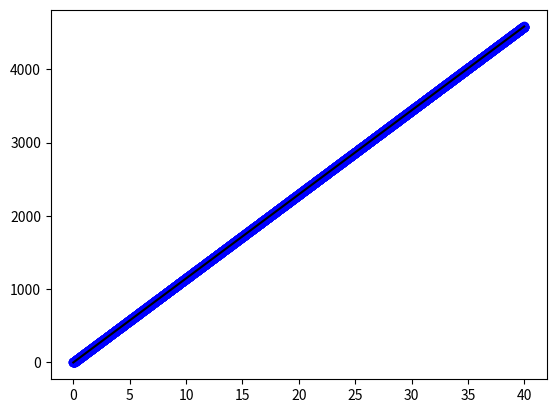

Recreate this plot in Python.
import numpy as np
import matplotlib.pyplot as plt
import math

def lon_function(x):
    return 114.6 * d

vecfunc = np.vectorize(lon_function)

d = np.arange(0.0, 40.0, 0.01)
T = lon_function(d)
plt.plot (d, T, 'bo', d, T, 'k')
plt.show()